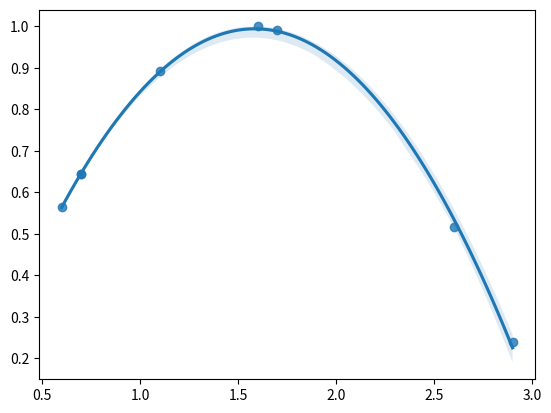

Source code (Python):
import matplotlib.pyplot as plt
import seaborn as sns
import numpy as np
import scipy 

x=[0.7,1.6,0.7,1.7,2.6,1.1,0.6,2.9]
y=[0.6442,0.9996,0.6442,0.9917,0.5155,0.8912,0.5646,0.2392]

#np.polyfit(x=x,y=y,deg)
p=sns.regplot(x=x,y=y,order=2)


p=slope, intercept, r, p, sterr = scipy.stats.linregress(x=p.get_lines()[0].get_xdata(),y=p.get_lines()[0].get_ydata())

plt.show()